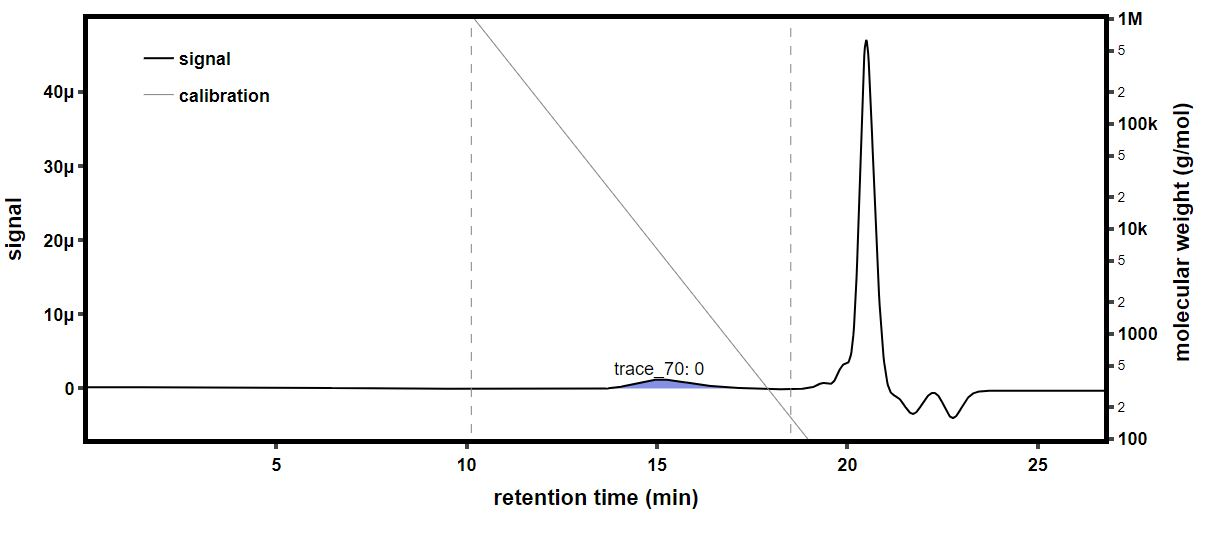

Values plotted in this chart, from the file beside it:
time (min), raw light scattering data: detector volt…, raw light scattering data: detector volt…, raw light scattering data: detector volt…, raw light scattering data: detector volt…, raw light scattering data: detector volt…, raw light scattering data: detector volt…, raw light scattering data: detector volt…, raw light scattering data: detector volt…, raw UV absorbance data: detector voltage…, differential refractive index data: diff…, Forward Laser Monitor: Forward Laser Mon…, Auto-inject Signal: Auto-inject Signal, Auto-inject Signal: Auto-inject Signal, absolute refractive index data: absolute…
-0.1788, 0.02571, 0.01493, 0.0398, 0.02844, 0.03302, 0.02711, 0.04134, 0.01612, , 0.0005194, 1.007, , 1.335
-0.162, 0.02571, 0.01492, 0.0398, 0.02844, 0.03302, 0.02711, 0.04135, 0.01612, , 0.0005194, 1.007, , 1.335
-0.1452, 0.02571, 0.01493, 0.0398, 0.02844, 0.03301, 0.02711, 0.04134, 0.01612, , 0.0005194, 1.007, , 1.335
-0.1283, 0.0257, 0.01493, 0.0398, 0.02844, 0.03301, 0.02711, 0.04134, 0.01612, , 0.0005194, 1.007, , 1.335
-0.1115, 0.0257, 0.01493, 0.0398, 0.02844, 0.03301, 0.02711, 0.04135, 0.01612, , 0.0005194, 1.007, , 1.335
-0.09466, 0.0257, 0.01493, 0.0398, 0.02844, 0.03301, 0.02711, 0.04135, 0.01612, , 0.0005194, 1.007, , 1.335
-0.07782, 0.02571, 0.01493, 0.0398, 0.02844, 0.03301, 0.02711, 0.04135, 0.01612, , 0.0005194, 1.007, , 1.335
-0.06099, 0.02571, 0.01493, 0.03979, 0.02844, 0.03301, 0.02711, 0.04134, 0.01612, , 0.0005194, 1.007, , 1.335
-0.04415, 0.02571, 0.01493, 0.0398, 0.02844, 0.03301, 0.02711, 0.04135, 0.01613, , 0.0005194, 1.007, , 1.335
-0.02732, 0.02572, 0.01493, 0.0398, 0.02844, 0.03301, 0.02711, 0.04135, 0.01613, , 0.0005194, 1.007, , 1.335
-0.01048, 0.02571, 0.01493, 0.0398, 0.02844, 0.03301, 0.02711, 0.04135, 0.01612, , 0.0005194, 1.007, , 1.335
0.006352, 0.02571, 0.01493, 0.03979, 0.02844, 0.03301, 0.02711, 0.04135, 0.01612, , 0.0005194, 1.007, , 1.335
0.02319, 0.02571, 0.01493, 0.03979, 0.02844, 0.03301, 0.02711, 0.04135, 0.01612, , 0.0005194, 1.007, , 1.335
0.04002, 0.02571, 0.01493, 0.0398, 0.02844, 0.03301, 0.02711, 0.04135, 0.01613, , 0.0005194, 1.007, , 1.335
0.05686, 0.02571, 0.01493, 0.0398, 0.02844, 0.03301, 0.02711, 0.04135, 0.01613, , 0.0005194, 1.007, , 1.335
0.07369, 0.02571, 0.01493, 0.0398, 0.02844, 0.03301, 0.02711, 0.04135, 0.01613, 0.05294, 0.0005194, 1.007, , 1.335
0.09052, 0.02571, 0.01493, 0.0398, 0.02844, 0.03301, 0.02711, 0.04135, 0.01612, 0.05278, 0.0005194, 1.007, , 1.335
0.1074, 0.02571, 0.01493, 0.0398, 0.02844, 0.03302, 0.02711, 0.04135, 0.01612, 0.05263, 0.0005194, 1.007, , 1.335
0.1242, 0.02571, 0.01493, 0.0398, 0.02844, 0.03301, 0.02711, 0.04135, 0.01612, 0.05258, 0.0005194, 1.007, , 1.335
0.141, 0.02571, 0.01493, 0.03979, 0.02844, 0.03301, 0.02711, 0.04134, 0.01612, 0.05267, 0.0005194, 1.007, , 1.335
0.1579, 0.02571, 0.01493, 0.03979, 0.02844, 0.03301, 0.02711, 0.04134, 0.01612, 0.05281, 0.0005194, 1.007, , 1.335
0.1747, 0.02571, 0.01493, 0.0398, 0.02844, 0.03302, 0.02711, 0.04134, 0.01612, 0.05285, 0.0005194, 1.007, , 1.335
0.1915, 0.02571, 0.01493, 0.0398, 0.02844, 0.03302, 0.02711, 0.04135, 0.01612, 0.05278, 0.0005194, 1.007, , 1.335
0.2084, 0.02571, 0.01493, 0.0398, 0.02844, 0.03301, 0.02711, 0.04135, 0.01612, 0.05272, 0.0005194, 1.007, , 1.335
0.2252, 0.02571, 0.01493, 0.03979, 0.02844, 0.03301, 0.02711, 0.04135, 0.01612, 0.05271, 0.0005194, 1.007, , 1.335
0.242, 0.02571, 0.01493, 0.03979, 0.02844, 0.03301, 0.02711, 0.04135, 0.01612, 0.05273, 0.0005194, 1.007, , 1.335
0.2589, 0.02571, 0.01493, 0.03979, 0.02844, 0.03301, 0.02711, 0.04135, 0.01612, 0.05268, 0.0005194, 1.007, , 1.335
0.2757, 0.02571, 0.01493, 0.0398, 0.02844, 0.03302, 0.02711, 0.04135, 0.01612, 0.05263, 0.0005194, 1.007, , 1.335
0.2925, 0.02571, 0.01493, 0.0398, 0.02844, 0.03302, 0.02711, 0.04135, 0.01612, 0.05263, 0.0005194, 1.007, , 1.335
0.3094, 0.02571, 0.01493, 0.0398, 0.02844, 0.03302, 0.02711, 0.04135, 0.01612, 0.05263, 0.0005194, 1.007, , 1.335
0.3262, 0.02571, 0.01493, 0.0398, 0.02844, 0.03302, 0.02711, 0.04135, 0.01612, 0.05264, 0.0005194, 1.007, , 1.335
0.343, 0.02571, 0.01493, 0.0398, 0.02844, 0.03301, 0.02711, 0.04135, 0.01612, 0.05264, 0.0005194, 1.007, , 1.335
0.3599, 0.02572, 0.01493, 0.0398, 0.02844, 0.03302, 0.02711, 0.04135, 0.01612, 0.05265, 0.0005194, 1.007, , 1.335
0.3767, 0.02571, 0.01493, 0.0398, 0.02844, 0.03301, 0.02712, 0.04136, 0.01612, 0.05274, 0.0005194, 1.007, , 1.335
0.3935, 0.02571, 0.01493, 0.0398, 0.02844, 0.03301, 0.02712, 0.04136, 0.01612, 0.05287, 0.0005194, 1.007, , 1.335
0.4104, 0.02571, 0.01492, 0.0398, 0.02844, 0.03301, 0.02711, 0.04135, 0.01612, 0.0529, 0.0005194, 1.007, , 1.335
0.4272, 0.02571, 0.01493, 0.03979, 0.02844, 0.03301, 0.02711, 0.04135, 0.01612, 0.05289, 0.0005194, 1.007, , 1.335
0.4441, 0.02571, 0.01493, 0.03979, 0.02844, 0.03301, 0.02711, 0.04135, 0.01612, 0.05286, 0.0005194, 1.007, , 1.335
0.4609, 0.02571, 0.01493, 0.03979, 0.02844, 0.03301, 0.02711, 0.04135, 0.01612, 0.05274, 0.0005194, 1.007, , 1.335
0.4777, 0.02571, 0.01493, 0.0398, 0.02844, 0.03302, 0.02711, 0.04135, 0.01612, 0.05262, 0.0005194, 1.007, , 1.335
0.4946, 0.02571, 0.01493, 0.0398, 0.02844, 0.03301, 0.02711, 0.04135, 0.01612, 0.0526, 0.0005194, 1.007, , 1.335
0.5114, 0.02571, 0.01493, 0.0398, 0.02844, 0.03301, 0.02711, 0.04135, 0.01613, 0.05264, 0.0005194, 1.007, , 1.335
0.5282, 0.02571, 0.01493, 0.0398, 0.02844, 0.03302, 0.02711, 0.04135, 0.01613, 0.05275, 0.0005194, 1.007, , 1.335
0.5451, 0.02571, 0.01493, 0.0398, 0.02844, 0.03302, 0.02711, 0.04135, 0.01613, 0.05287, 0.0005194, 1.007, , 1.335
0.5619, 0.02571, 0.01493, 0.0398, 0.02844, 0.03302, 0.02711, 0.04135, 0.01612, 0.05287, 0.0005194, 1.007, , 1.335
0.5787, 0.02572, 0.01493, 0.0398, 0.02844, 0.03302, 0.02711, 0.04136, 0.01613, 0.05278, 0.0005194, 1.007, , 1.335
0.5956, 0.02572, 0.01493, 0.0398, 0.02845, 0.03302, 0.02712, 0.04136, 0.01613, 0.05278, 0.0005194, 1.007, , 1.335
0.6124, 0.02571, 0.01493, 0.03979, 0.02844, 0.03302, 0.02711, 0.04135, 0.01612, 0.05287, 0.0005194, 1.007, , 1.335
0.6292, 0.02571, 0.01493, 0.0398, 0.02844, 0.03301, 0.02711, 0.04135, 0.01612, 0.05291, 0.0005194, 1.007, , 1.335
0.6461, 0.02571, 0.01493, 0.0398, 0.02844, 0.03301, 0.02711, 0.04135, 0.01612, 0.05287, 0.0005194, 1.007, , 1.335
0.6629, 0.02571, 0.01493, 0.0398, 0.02844, 0.03302, 0.02711, 0.04135, 0.01612, 0.0528, 0.0005194, 1.007, , 1.335
0.6797, 0.02571, 0.01493, 0.03979, 0.02844, 0.03302, 0.02711, 0.04135, 0.01612, 0.05275, 0.0005194, 1.007, , 1.335
0.6966, 0.02571, 0.01493, 0.0398, 0.02844, 0.03302, 0.02711, 0.04135, 0.01612, 0.05273, 0.0005194, 1.007, , 1.335
0.7134, 0.02571, 0.01493, 0.0398, 0.02844, 0.03302, 0.02711, 0.04135, 0.01612, 0.05271, 0.0005194, 1.007, , 1.335
0.7302, 0.02571, 0.01493, 0.03979, 0.02844, 0.03302, 0.02711, 0.04135, 0.01613, 0.0527, 0.0005194, 1.007, , 1.335
0.7471, 0.02572, 0.01493, 0.0398, 0.02844, 0.03302, 0.02711, 0.04135, 0.01612, 0.05273, 0.0005194, 1.007, , 1.335
0.7639, 0.02572, 0.01493, 0.0398, 0.02844, 0.03302, 0.02711, 0.04135, 0.01612, 0.05276, 0.0005194, 1.007, , 1.335
0.7807, 0.02571, 0.01493, 0.0398, 0.02844, 0.03302, 0.02711, 0.04135, 0.01612, 0.05273, 0.0005194, 1.007, , 1.335
0.7976, 0.02571, 0.01493, 0.0398, 0.02844, 0.03301, 0.02711, 0.04135, 0.01612, 0.05263, 0.0005194, 1.007, , 1.335
0.8144, 0.02571, 0.01493, 0.0398, 0.02844, 0.03302, 0.02711, 0.04135, 0.01612, 0.05257, 0.0005194, 1.007, , 1.335
... 1,604 more rows
